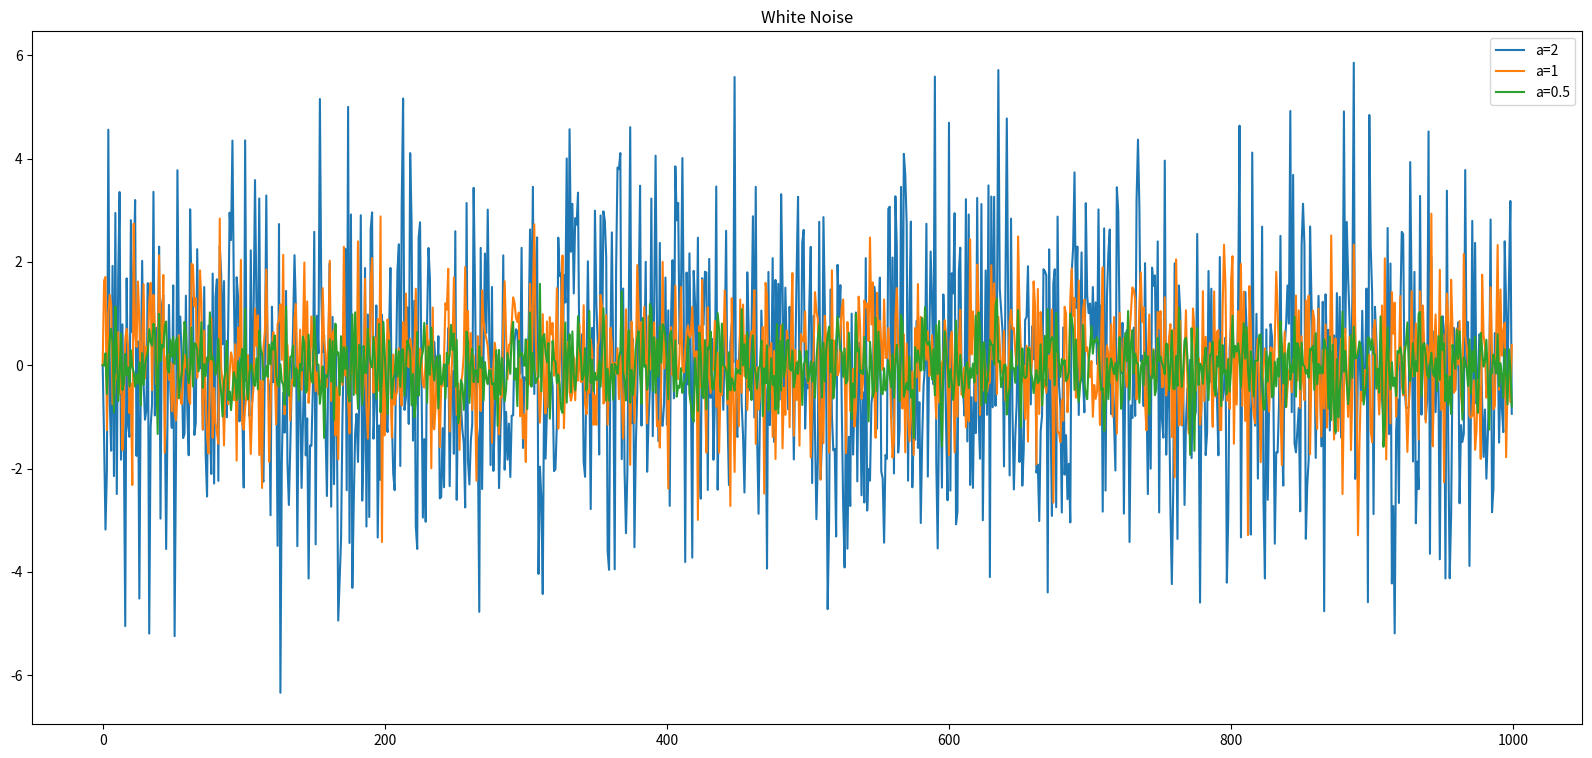

Write Python code to recreate this figure.
import numpy as np
import matplotlib.pyplot as plt

def WhiteNoise(X0=0,num_steps=1000, mu=0, sigma=1,a=1.):
    '''
    X0: Starting Point
    num_steps: Number of steps
    mu: Mean of Gaussian
    sigma: STD of Gaussian
    a: amplification parameter
    '''
    # create result array
    res = np.zeros(num_steps)
    # initialize start value
    res[0] = X0
    # calculate and store time series
    for t in range(1,num_steps):
        res[t] = a*np.random.normal(mu,sigma)

    # return time series
    return res
  
plt.figure(figsize=(20,9))
plt.title('White Noise')
plt.plot(WhiteNoise(a=2.), label='a=2')
plt.plot(WhiteNoise(a=1.), label='a=1')
plt.plot(WhiteNoise(a=0.5), label='a=0.5')
plt.legend()
plt.show()
